Image classification data set "dataset" (Sahil2564/AquaFish on GitHub). Class labels (7): arowana, crowntail betta, flowerhorn, guppy, halfmoon betta, oscar, ryukin goldfish.

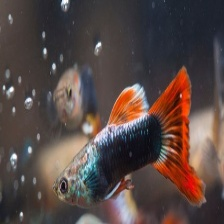
Label: guppy

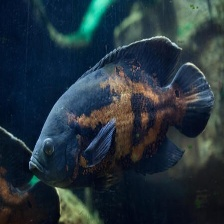
Label: oscar

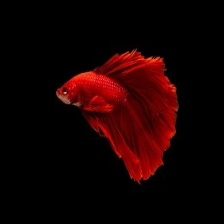
Label: halfmoon betta

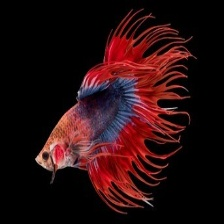
Label: crowntail betta

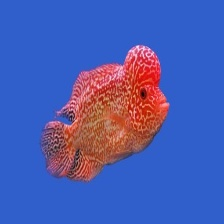
Label: flowerhorn

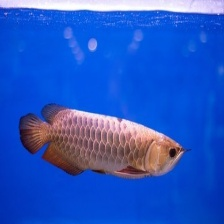
Label: arowana
